The GitHub repository almatov1/potato-python contains a labelled image folder "dataset" with 2 categories: potato, purslane. Examples follow, each with its label.

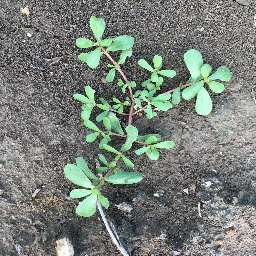
Label: purslane

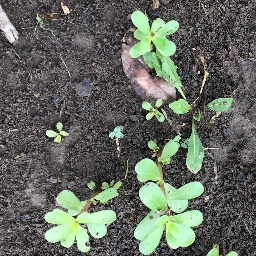
Label: purslane

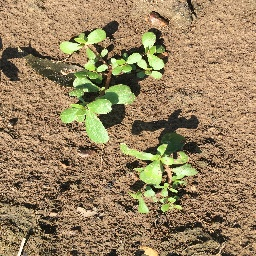
Label: purslane

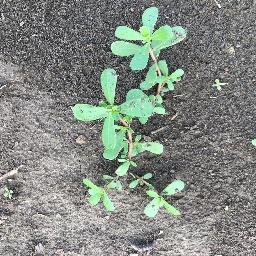
Label: purslane

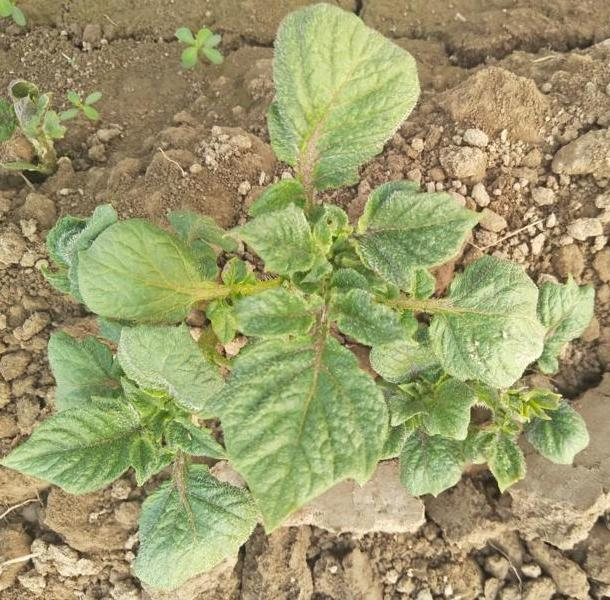
Label: potato

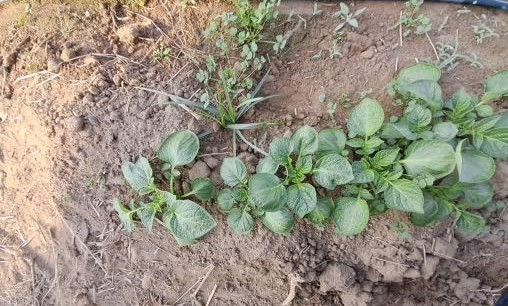
Label: potato
